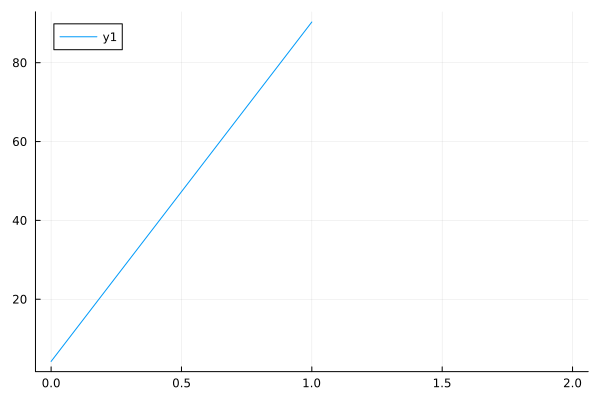

The table this chart was drawn from, first rows:
0	4.2203749019395165
1	90.33
2	Inf
